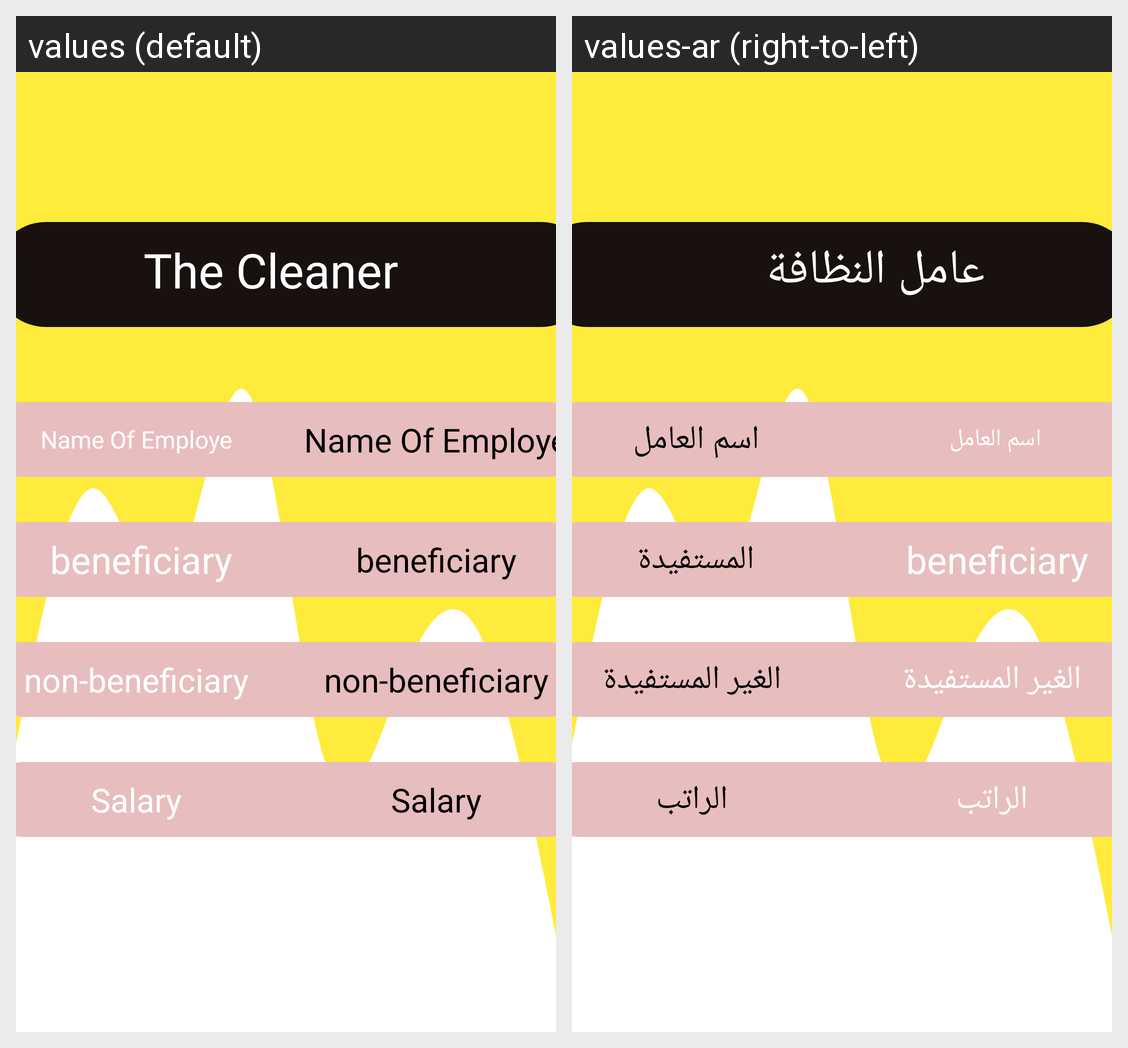

The same Android screen rendered under two of its app's locales, left to right. List the strings drawn on it with the default value and each locale's translation.
Android screen res/layout/fragament_cleaner.xml rendered under 2 locales, left to right: values (default), values-ar (right-to-left). Device: Nexus 5 (rendered at 1080×1920; each locale shown at half size, 540×960, under a caption strip naming it); theme Theme.ManageBuildingDesign.
Strings drawn on this screen, with the default value and each locale's value (text and hints the layout hard-codes, and strings that could not be matched under every locale, appear in the picture but are not listed):

The_Cleaner
  values: The Cleaner
  values-ar: عامل النظافة 

name_of_employe
  values: Name Of Employe
  values-ar: اسم العامل 

beneficiary
  values: beneficiary
  values-ar: المستفيدة 

non_beneficiary
  values: non-beneficiary
  values-ar: الغير المستفيدة

Salary
  values: Salary
  values-ar: الراتب
